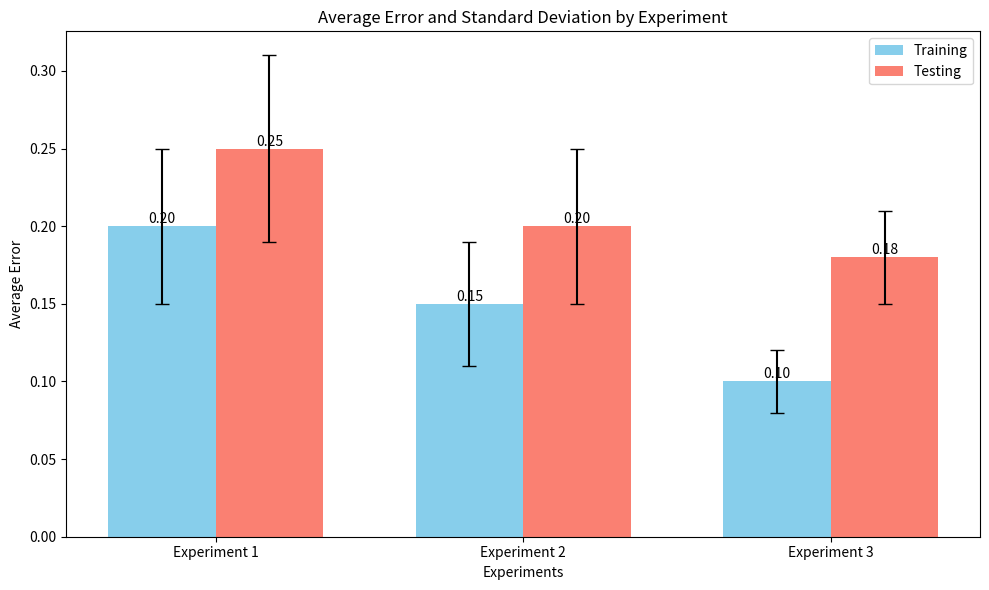

This chart was generated by the following Python code:
import matplotlib.pyplot as plt
import numpy as np

# Example data
experiments = ['Experiment 1', 'Experiment 2', 'Experiment 3']
training_avg_error = [0.2, 0.15, 0.1]  # Average errors for training data
training_std_dev = [0.05, 0.04, 0.02]  # Standard deviation for training data
testing_avg_error = [0.25, 0.2, 0.18]  # Average errors for testing data
testing_std_dev = [0.06, 0.05, 0.03]  # Standard deviation for testing data

x = np.arange(len(experiments))  # X positions for the groups
width = 0.35  # Width of the bars

# Create the plot
fig, ax = plt.subplots(figsize=(10, 6))

# Add bars for training and testing data
training_bars = ax.bar(x - width/2, training_avg_error, width, yerr=training_std_dev, label='Training', capsize=5, color='skyblue')
testing_bars = ax.bar(x + width/2, testing_avg_error, width, yerr=testing_std_dev, label='Testing', capsize=5, color='salmon')

# Add labels, title, and legend
ax.set_xlabel('Experiments')
ax.set_ylabel('Average Error')
ax.set_title('Average Error and Standard Deviation by Experiment')
ax.set_xticks(x)
ax.set_xticklabels(experiments)
ax.legend()

# Add value annotations on the bars (optional)
for bars in [training_bars, testing_bars]:
    for bar in bars:
        yval = bar.get_height()
        ax.text(bar.get_x() + bar.get_width()/2, yval, f'{yval:.2f}', ha='center', va='bottom')

# Show the plot
plt.tight_layout()
plt.show()
